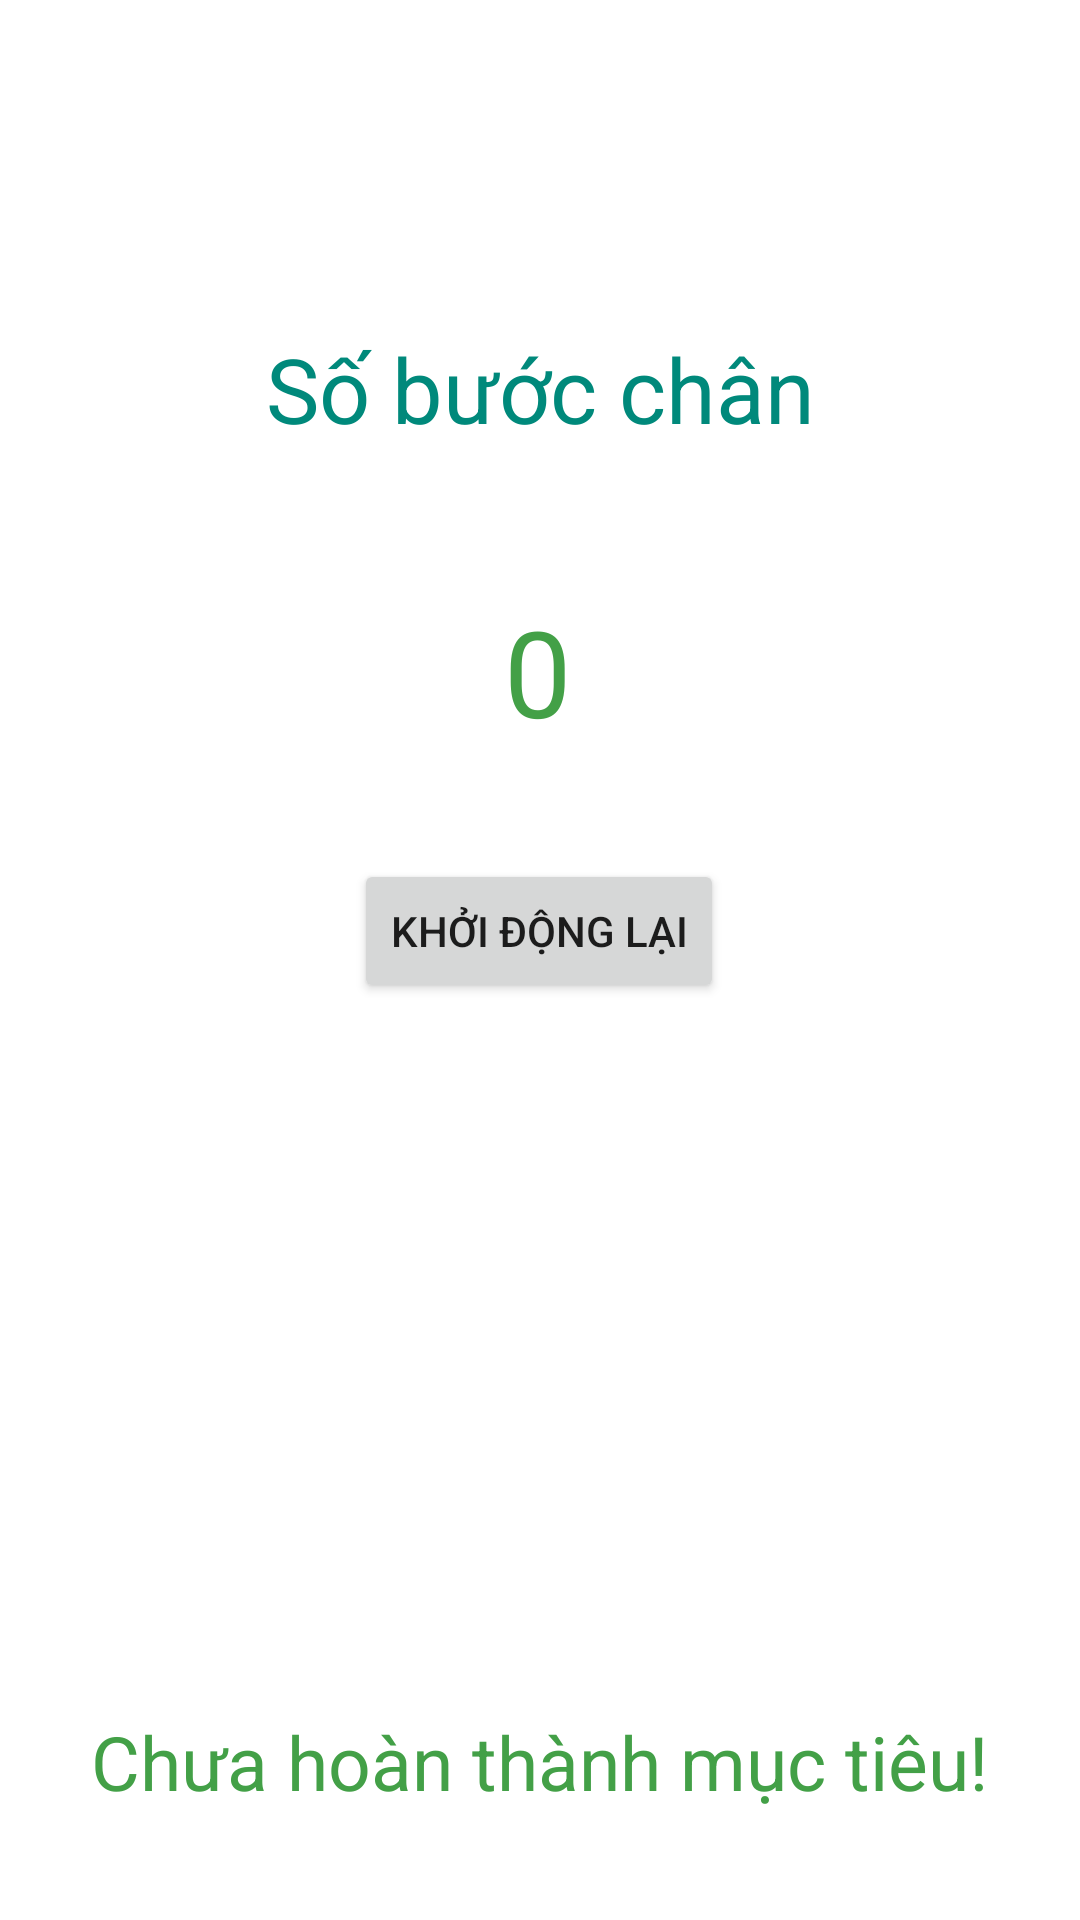

This screen was rendered from an Android layout file. Write that file and the resources it references.
<!-- AndroidManifest.xml: application theme Theme.StepsCounter_OBI -->
<!-- res/layout/activity_main2.xml -->
<?xml version="1.0" encoding="utf-8"?>
<androidx.constraintlayout.widget.ConstraintLayout xmlns:android="http://schemas.android.com/apk/res/android"
    xmlns:app="http://schemas.android.com/apk/res-auto"
    xmlns:tools="http://schemas.android.com/tools"
    android:layout_width="match_parent"
    android:layout_height="match_parent"
    tools:context=".MainActivity2">

    <Button
        android:id="@+id/btnRs"
        android:layout_width="wrap_content"
        android:layout_height="wrap_content"
        android:layout_marginBottom="200dp"
        android:text="Khởi động lại"
        app:layout_constraintBottom_toTopOf="@+id/tvGoal"
        app:layout_constraintEnd_toEndOf="parent"
        app:layout_constraintHorizontal_bias="0.498"
        app:layout_constraintStart_toStartOf="parent"
        app:layout_constraintTop_toBottomOf="@+id/tv_steps" />

    <TextView
        android:id="@+id/tv_steps"
        android:layout_width="wrap_content"
        android:layout_height="wrap_content"
        android:background="@color/white"
        android:text="0"
        android:textColor="#43A047"
        android:textSize="40dp"
        app:layout_constraintBottom_toTopOf="@+id/btnRs"
        app:layout_constraintEnd_toEndOf="parent"
        app:layout_constraintHorizontal_bias="0.498"
        app:layout_constraintStart_toStartOf="parent"
        app:layout_constraintTop_toBottomOf="@+id/tv_infor" />

    <TextView
        android:id="@+id/tvGoal"
        android:layout_width="wrap_content"
        android:layout_height="wrap_content"
        android:background="@color/white"
        android:text="Chưa hoàn thành mục tiêu!"
        android:textColor="#43A047"
        android:textSize="25dp"
        app:layout_constraintBottom_toBottomOf="parent"
        app:layout_constraintEnd_toEndOf="parent"
        app:layout_constraintHorizontal_bias="0.495"
        app:layout_constraintStart_toStartOf="parent"
        app:layout_constraintTop_toBottomOf="@+id/btnRs" />

    <TextView
        android:id="@+id/tv_infor"
        android:layout_width="232dp"
        android:layout_height="63dp"
        android:background="@color/white"
        android:gravity="center"
        android:text="Số bước chân"
        android:textColor="#00897B"
        android:textSize="30sp"
        app:layout_constraintBottom_toTopOf="@+id/btnRs"
        app:layout_constraintEnd_toEndOf="parent"
        app:layout_constraintStart_toStartOf="parent"
        app:layout_constraintTop_toTopOf="parent"
        app:layout_constraintVertical_bias="0.439" />
</androidx.constraintlayout.widget.ConstraintLayout>
<!-- resources referenced by this layout -->
<resources>
  <style name="Theme.StepsCounter_OBI" parent="Theme.MaterialComponents.DayNight.NoActionBar">
          
          <item name="colorPrimary">@color/purple_500</item>
          <item name="colorPrimaryVariant">@color/purple_700</item>
          <item name="colorOnPrimary">@color/white</item>
          
          <item name="colorSecondary">@color/teal_200</item>
          <item name="colorSecondaryVariant">@color/teal_700</item>
          <item name="colorOnSecondary">@color/black</item>
          
          <item name="android:statusBarColor" tools:targetApi="l">?attr/colorPrimaryVariant</item>
          
      </style>
  <!-- not gathered from this repository: default colours our renderer supplied (Android Studio template values) -->
  <color name="purple_500">#FF6200EE</color>
  <color name="purple_700">#FF3700B3</color>
  <color name="teal_200">#FF03DAC5</color>
  <color name="teal_700">#FF018786</color>
  <color name="black">#FF000000</color>
  <color name="white">#FFFFFFFF</color>
</resources>
